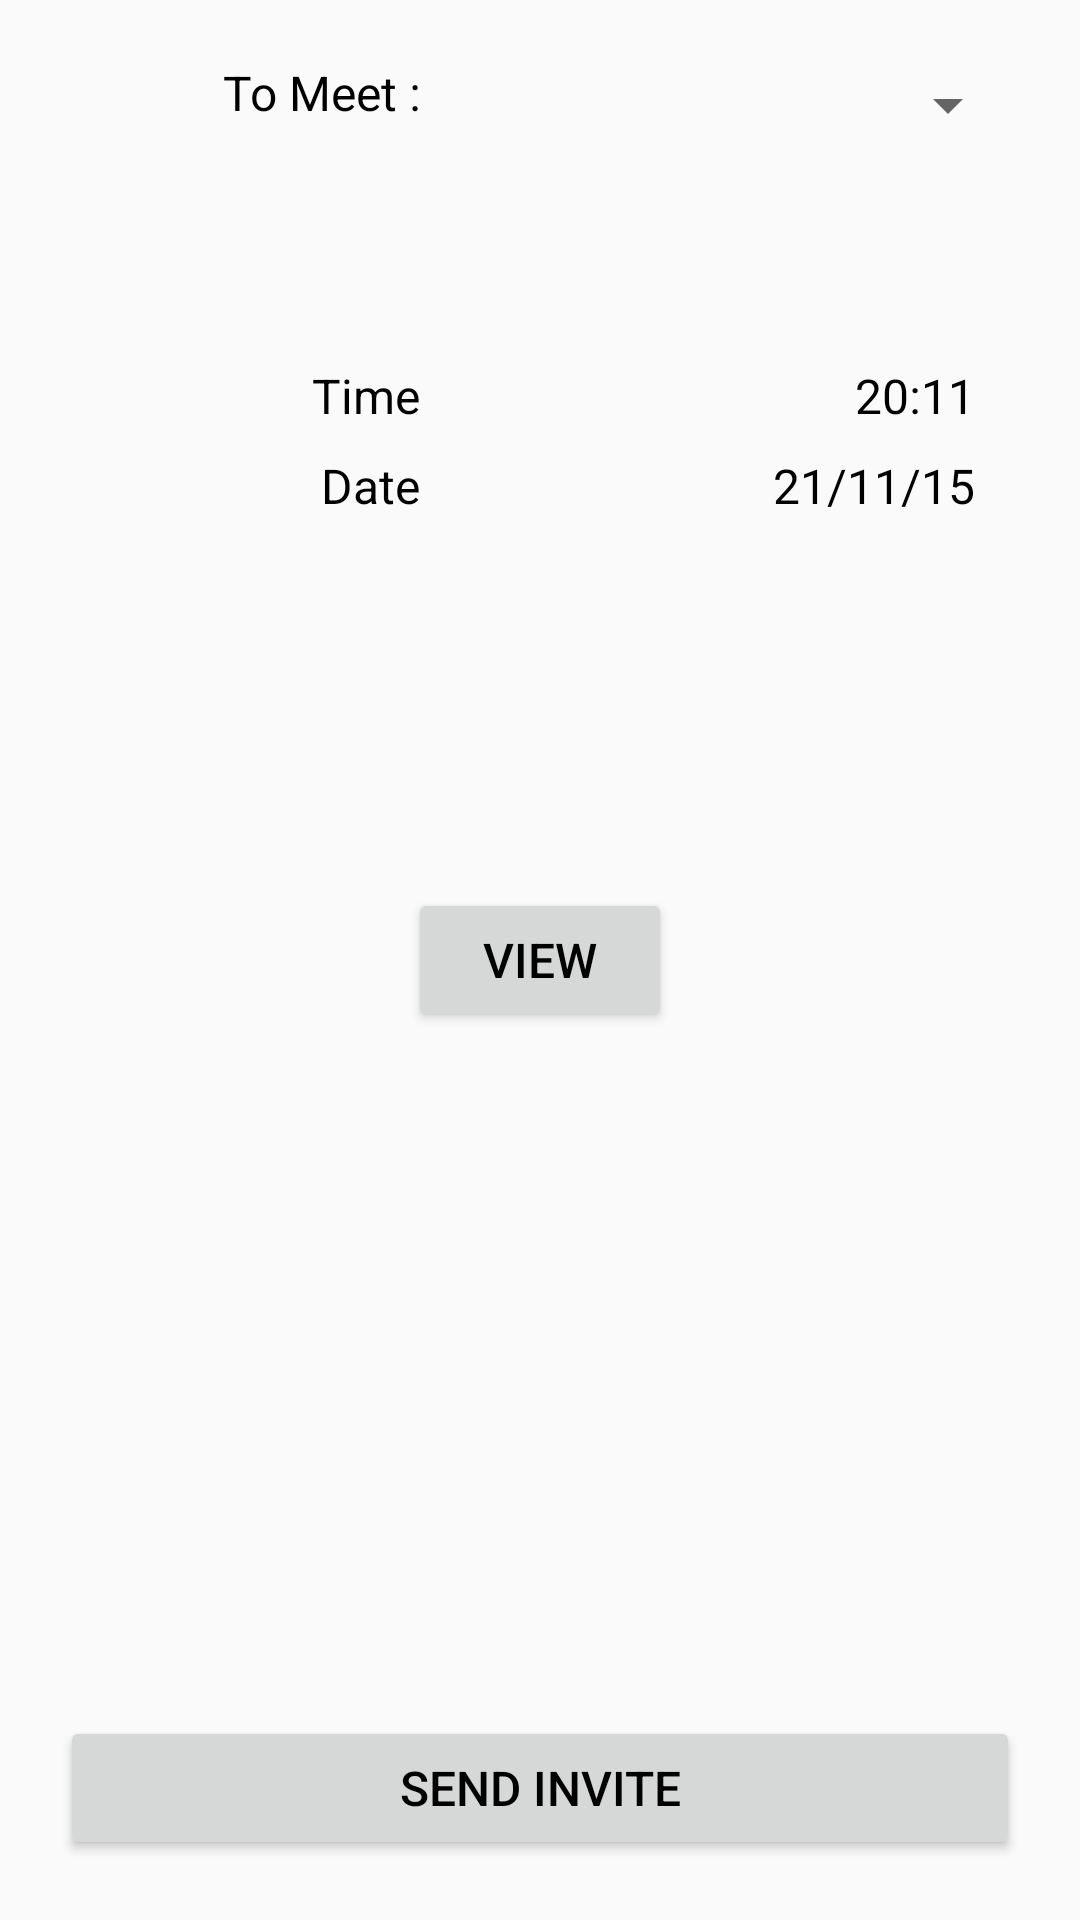

Here is an Android app screen rendered from its layout file. Give the layout XML and the strings, colors and styles it references.
<!-- AndroidManifest.xml: application theme AppTheme -->
<!-- res/layout/activity_main.xml -->
<RelativeLayout
    xmlns:android="http://schemas.android.com/apk/res/android"
    android:layout_width="match_parent"
    android:layout_height="match_parent"
    android:paddingLeft="20dp"
    android:paddingRight="20dp"
    android:paddingBottom="20dp"
    android:paddingTop="20dp"
    android:weightSum="1">

    <TextView
        android:gravity="end"
        android:id="@+id/meet"
        android:layout_width="130dp"
        android:paddingRight="10dp"
        android:layout_height="30dp"
        android:text="@string/meet"

        android:layout_alignParentTop="true"
        android:layout_alignParentLeft="true"
        android:layout_alignParentStart="true" />


    <Spinner
        android:id="@+id/spinner"
        android:layout_width="190dp"
        android:layout_height="wrap_content"
        android:layout_weight="0.26"
        android:layout_alignTop="@+id/meet"
        android:layout_alignParentRight="true"
        android:layout_alignParentEnd="true"
        android:theme="@style/AlertDialog.AppCompat.Light"
        android:layout_alignBottom="@+id/meet">

    </Spinner>
    <Button
        android:onClick="invite"
        android:layout_width="match_parent"
        android:layout_height="wrap_content"
        android:text="@string/button"
        android:id="@+id/button"
        android:layout_alignParentBottom="true"
        android:layout_centerHorizontal="true" />

    <TextView
        android:layout_width="130dp"
        android:layout_height="30dp"
        android:paddingRight="10dp"
        android:text="Time"
        android:gravity="end"
        android:id="@+id/tme"
        android:layout_marginTop="71dp"
        android:layout_below="@+id/meet"
        android:layout_alignLeft="@+id/meet"
        android:layout_alignStart="@+id/meet" />

    <TextView
        android:layout_width="wrap_content"
        android:layout_height="30dp"
        android:gravity="end"
        android:text="20:11"
        android:paddingBottom="10dp"
        android:paddingRight="15dp"
        android:id="@+id/tmebutt"
        android:layout_alignBottom="@+id/tme"
        android:layout_alignParentRight="true"
        android:layout_alignParentEnd="true"
        android:layout_alignTop="@+id/tme"
        android:layout_alignLeft="@+id/spinner"
        android:layout_alignStart="@+id/spinner" />

    <TextView
        android:layout_width="wrap_content"
        android:layout_height="30dp"
        android:gravity="end"
        android:paddingRight="10dp"
        android:text="Date"
        android:id="@+id/dtetxt"
        android:layout_alignBottom="@+id/dtebutt"
        android:layout_alignRight="@+id/tme"
        android:layout_alignEnd="@+id/tme"
        android:layout_below="@+id/tme" />

    <TextView
        android:layout_width="130dp"
        android:layout_height="30dp"
        android:gravity="end"
        android:paddingRight="15dp"
        android:text="21/11/15"
        android:id="@+id/dtebutt"
        android:layout_alignLeft="@+id/tmebutt"
        android:layout_alignStart="@+id/tmebutt"
        android:layout_below="@+id/tmebutt"
        android:layout_alignRight="@+id/button"
        android:layout_alignEnd="@+id/button" />

    <Button
        android:layout_width="wrap_content"
        android:layout_height="wrap_content"
        android:text="view"
        android:id="@+id/view"
        android:onClick="view"
        android:layout_centerVertical="true"
        android:layout_centerHorizontal="true" />

</RelativeLayout>
<!-- resources referenced by this layout -->
<resources>
  <string name="button">Send Invite</string>
  <string name="meet">To Meet : </string>
  <style name="AppTheme" parent="Theme.AppCompat.Light.DarkActionBar">
          
          <item name="android:textColor">@android:color/black</item>
          <item name="android:textSize">16sp</item>
      </style>
</resources>
